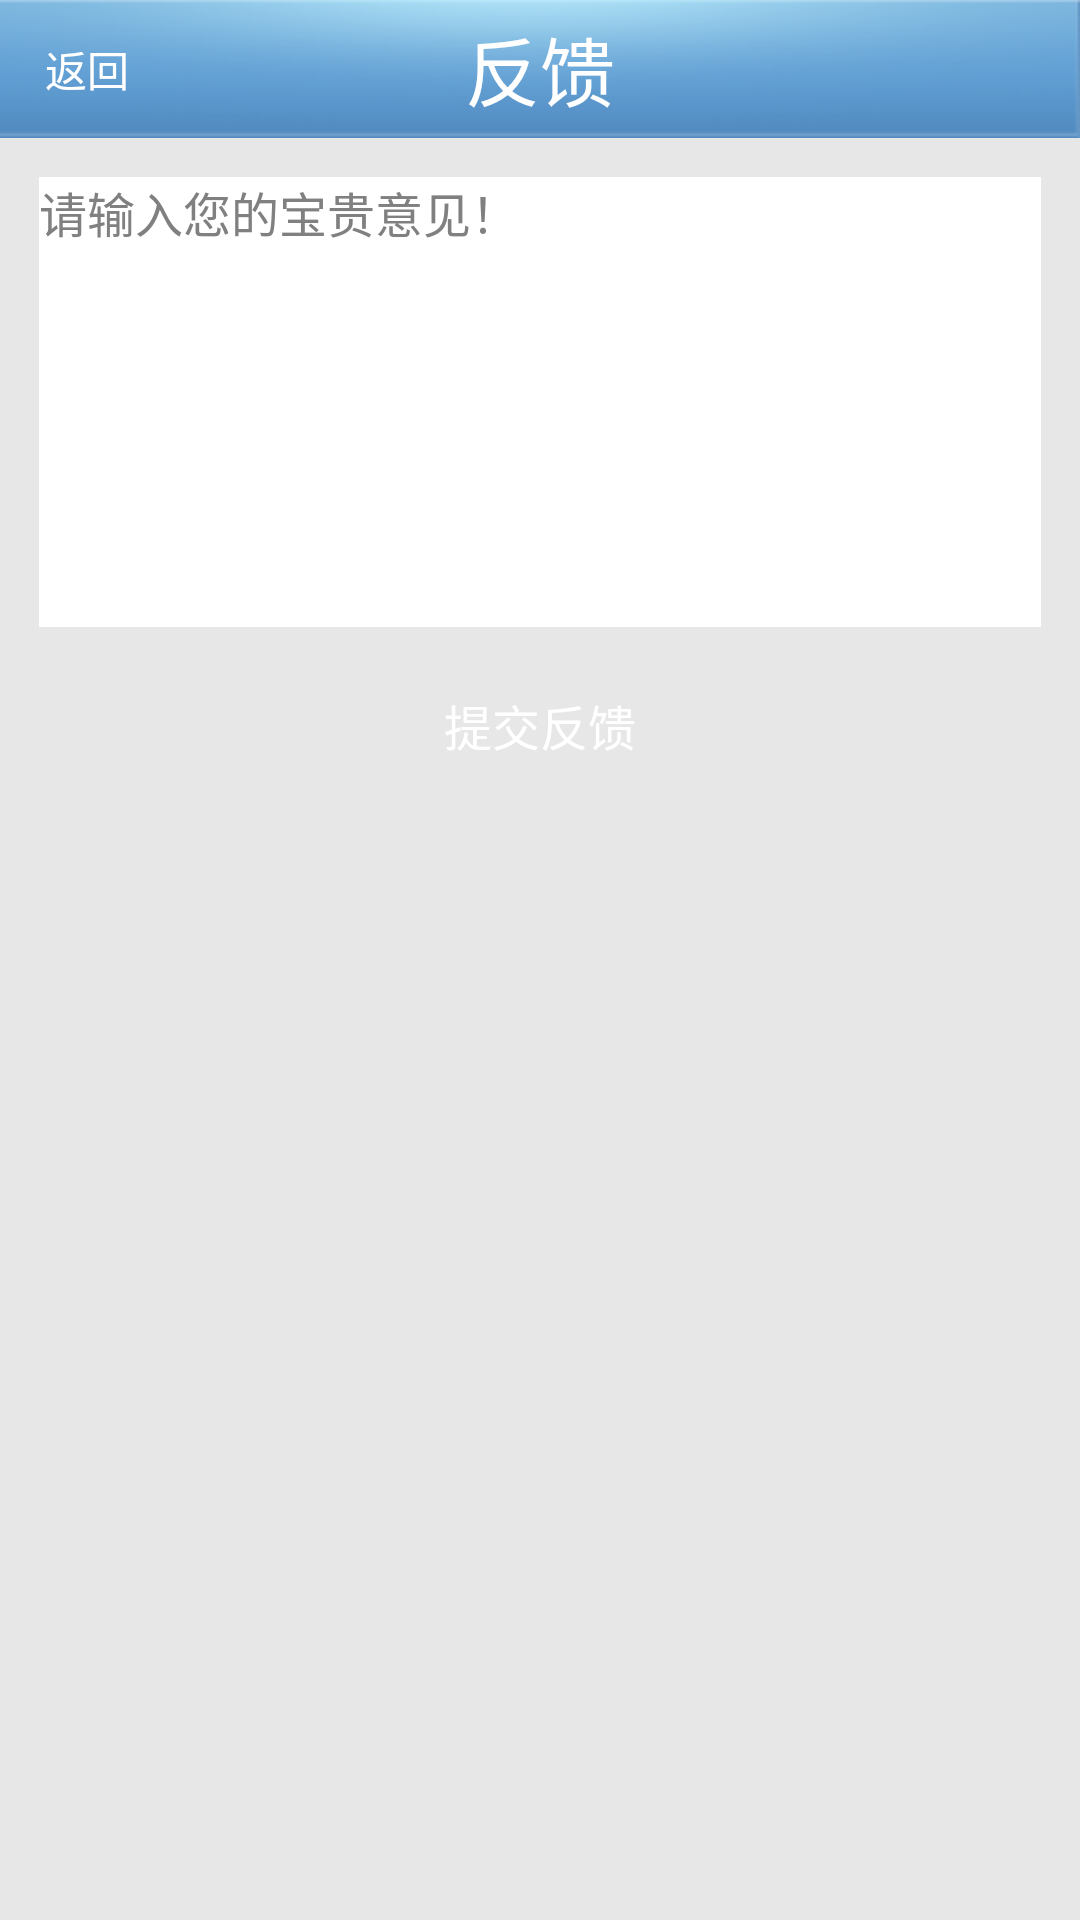

Here is an Android app screen rendered from its layout file. Give the layout XML and the strings, colors and styles it references.
<!-- AndroidManifest.xml: application theme ActivityNoTitle -->
<!-- res/layout/feedback_screen.xml -->
<?xml version="1.0" encoding="utf-8"?>
<LinearLayout xmlns:android="http://schemas.android.com/apk/res/android"
    android:layout_width="match_parent"
    android:layout_height="match_parent"
    android:background="@color/content_background"
    android:orientation="vertical" >
            <RelativeLayout
                android:id="@+id/relativeLayout1"
                android:layout_width="fill_parent"
                android:layout_height="46dp"
                android:background="@drawable/title_bar_background"
                android:descendantFocusability="blocksDescendants"
                android:gravity="center_vertical"
                android:orientation="horizontal" >

                <Button
                    android:id="@+id/back"
                    android:layout_width="42dp" 
		            android:layout_height="32dp"
					android:layout_centerVertical="true"
					android:text="@string/back"
		            android:background="@drawable/button_selector" 
		            android:layout_marginLeft="8dip"
		            android:textColor="@color/white" />

                <TextView
                    android:id="@+id/activityTitle"
                    android:layout_width="wrap_content"
                    android:layout_height="wrap_content"
                    android:layout_centerInParent="true"
                    android:layout_centerVertical="true"
                    android:ellipsize="end"
                    android:gravity="center_horizontal"
                    android:singleLine="true"
                    android:text="@string/feedback_title"
                    android:textColor="#FFFFFF"
                    android:textSize="@dimen/main_screen_title_size" />
            </RelativeLayout>

            <LinearLayout
                android:layout_width="fill_parent"
                android:layout_height="wrap_content"
                android:layout_margin="8dp"
                android:background="@drawable/setting_background"
                android:orientation="vertical" >


                    <EditText
                        android:id="@+id/feedback_content"
                        android:layout_width="fill_parent"
                        android:layout_height="150dp"
                        android:layout_margin="5dip"
                        android:gravity="left|top"
                        android:hint="@string/feedback_hint"
                        android:textColor="#555555"
                        android:background="@color/white"
                        android:textSize="16dp" />
</LinearLayout>

                <Button
                    android:id="@+id/feedback_commit"
                    android:layout_width="fill_parent"
                    android:layout_height="wrap_content"
                    android:layout_margin="8dp"
                    android:background="@drawable/btn_change_passwd_selector"
                    android:text="@string/feedback_commit"
                    android:textColor="#ffffffff"
                    android:textSize="16dp" />
        

</LinearLayout>
<!-- resources referenced by this layout -->
<resources>
  <color name="content_background">#e7e7e7</color>
  <color name="white">#ffffff</color>
  <dimen name="main_screen_title_size">25dp</dimen>
  <!-- drawable btn_change_passwd_selector (drawable) -->
  <?xml version="1.0" encoding="utf-8"?>
  <selector
  	xmlns:android="http://schemas.android.com/apk/res/android"
  	>
  	<item
  		android:state_pressed="true"
  		android:drawable="@drawable/button_pressed_bg"
  		>
  	</item>
  	<item
  		android:state_focused="true"
  		android:drawable="@drawable/button_pressed_bg"
  		>
  	</item>
  	<item
          android:state_selected="false"
          android:state_enabled="false"
  		android:drawable="@drawable/btn_change_passwd_gray"
  		>
  	</item>
  	<item
  		android:drawable="@drawable/button_bg"
  		>
  	</item>
  </selector>
  <!-- drawable button_selector (drawable) -->
  <?xml version="1.0" encoding="utf-8"?>
  <selector xmlns:android="http://schemas.android.com/apk/res/android">
  
      <item android:drawable="@drawable/button_pressed_bg" android:state_pressed="true"></item>
      <item android:drawable="@drawable/button_bg" android:state_focused="true"></item>
      <item android:drawable="@drawable/button_bg"></item>
  
  </selector>
  <!-- drawable title_bar_background: png bitmap (drawable-hdpi, 9658 bytes) -->
  <string name="back">返回</string>
  <string name="feedback_commit">提交反馈</string>
  <string name="feedback_hint">请输入您的宝贵意见！</string>
  <string name="feedback_title">反馈</string>
  <style name="ActivityNoTitle" parent="android:Theme">
  <item name="android:windowNoTitle">true</item>
  </style>
</resources>
